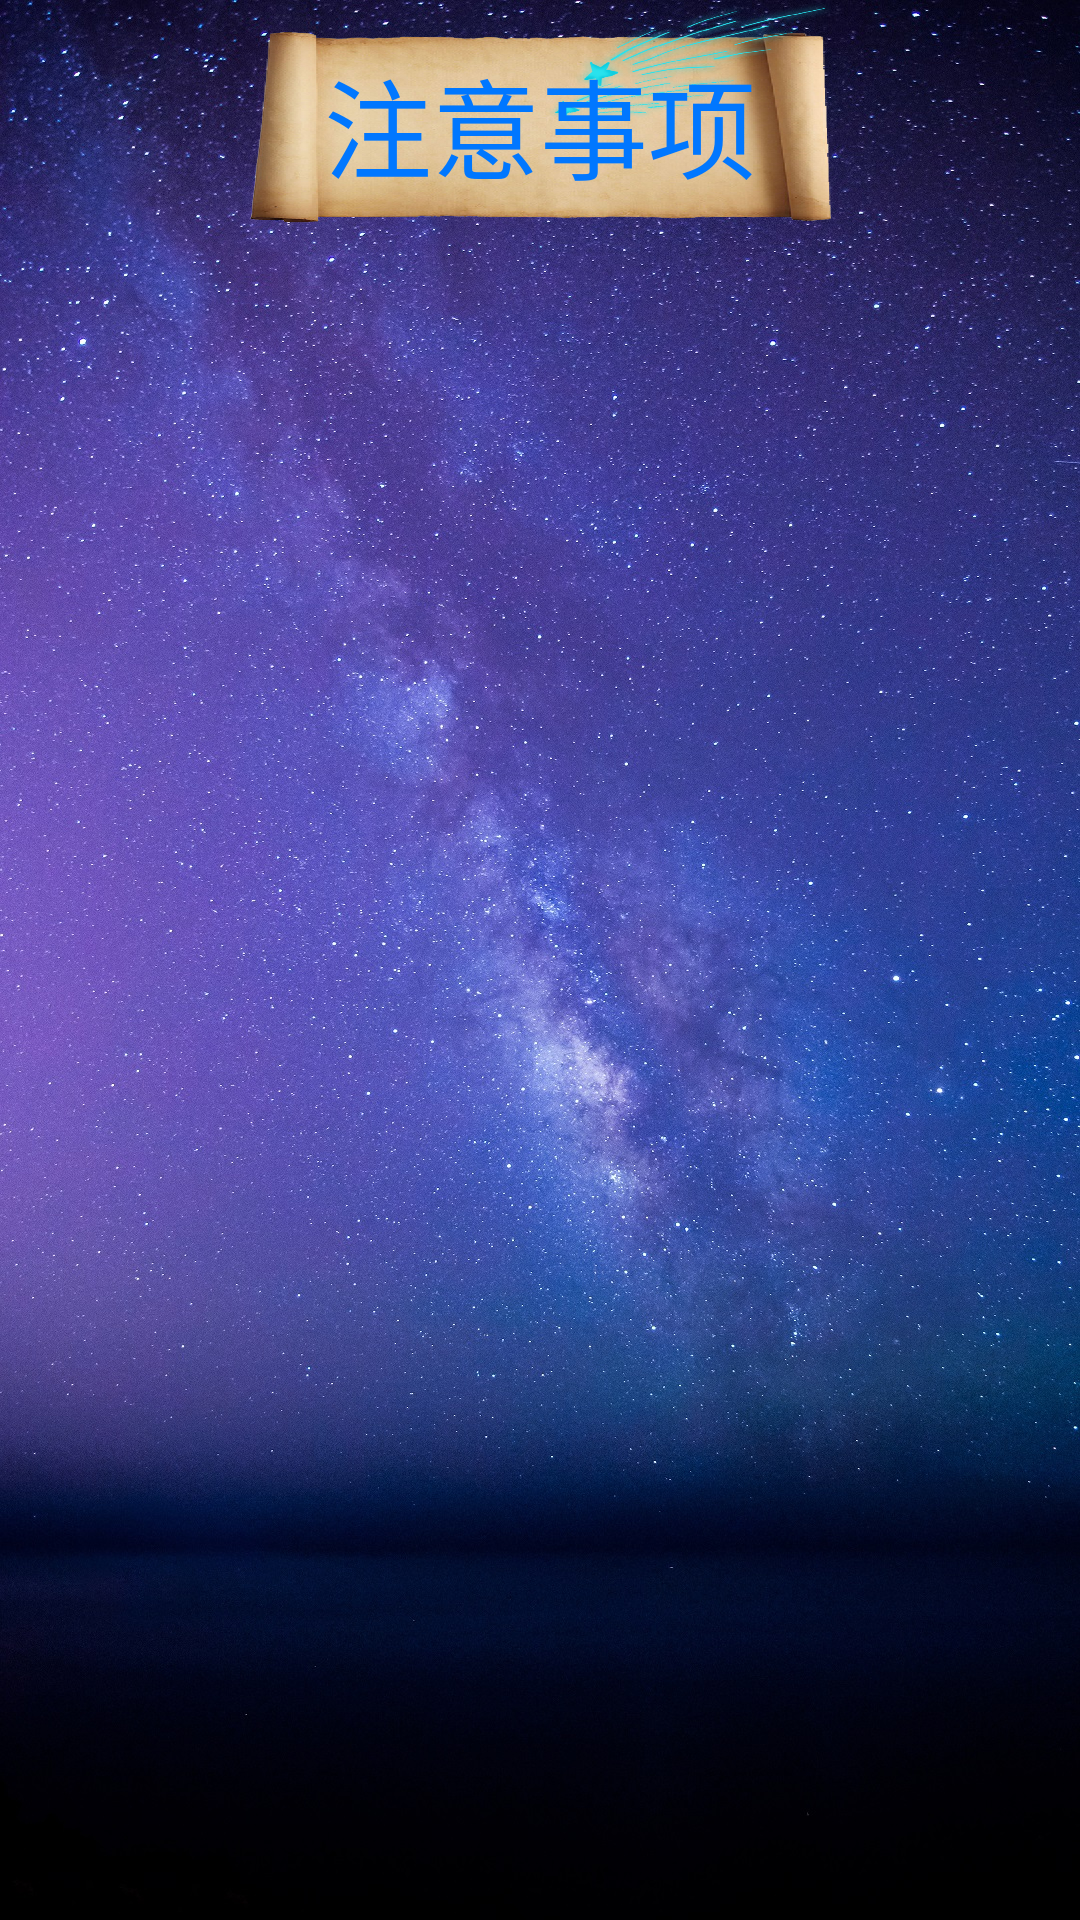

Produce the Android XML layout that renders to this screen, including the resource entries it uses.
<!-- AndroidManifest.xml: application theme AppTheme -->
<!-- res/layout/activity_caution_list.xml -->
<?xml version="1.0" encoding="utf-8"?>
<LinearLayout xmlns:android="http://schemas.android.com/apk/res/android"
    xmlns:app="http://schemas.android.com/apk/res-auto"
    android:orientation="vertical"
    android:layout_width="match_parent"
    android:layout_height="match_parent">

    <android.support.constraint.ConstraintLayout
        android:layout_width="wrap_content"
        android:layout_height="wrap_content"
        android:layout_gravity="top|center_horizontal">

        <ImageView
            android:layout_width="0dp"
            android:layout_height="0dp"
            android:layout_marginBottom="0dp"
            android:layout_marginLeft="0dp"
            android:layout_marginRight="0dp"
            android:layout_marginTop="0dp"
            android:scaleType="fitXY"
            app:layout_constraintBottom_toBottomOf="@+id/title_tv"
            app:layout_constraintHorizontal_bias="0.0"
            app:layout_constraintLeft_toLeftOf="@+id/title_tv"
            app:layout_constraintRight_toRightOf="@+id/title_tv"
            app:layout_constraintTop_toTopOf="@+id/title_tv"
            app:srcCompat="@drawable/tv_bg" />

        <TextView
            android:id="@+id/title_tv"
            android:layout_width="wrap_content"
            android:layout_height="wrap_content"
            android:paddingBottom="15dp"
            android:paddingLeft="25dp"
            android:paddingRight="25dp"
            android:paddingTop="15dp"
            app:layout_constraintLeft_toLeftOf="parent"
            app:layout_constraintRight_toRightOf="parent"
            app:layout_constraintTop_toTopOf="parent"
            app:layout_constraintBottom_toBottomOf="parent"
            android:text="注意事项"
            android:textAppearance="@style/TextAppearance.AppCompat.Large"
            android:textColor="#07f"
            android:textSize="36sp" />

    </android.support.constraint.ConstraintLayout>

    <ListView
        android:id="@+id/caution_list"
        android:layout_marginTop="100dp"
        android:layout_width="match_parent"
        android:layout_height="match_parent" />
</LinearLayout>
<!-- resources referenced by this layout -->
<resources>
  <!-- drawable tv_bg: png bitmap (drawable, 396588 bytes) -->
  <style name="AppTheme" parent="Theme.AppCompat.Light.NoActionBar">
          
          <item name="colorPrimary">@color/colorPrimary</item>
          <item name="colorPrimaryDark">@color/colorPrimaryDark</item>
          <item name="colorAccent">@color/colorAccent</item>
          <item name="android:windowBackground">@drawable/app_bg</item>
      </style>
  <color name="colorPrimary">#3F51B5</color>
  <color name="colorPrimaryDark">#0FFF</color>
  <color name="colorAccent">#FF4081</color>
  <!-- drawable app_bg: jpg bitmap (drawable, 820720 bytes) -->
</resources>
